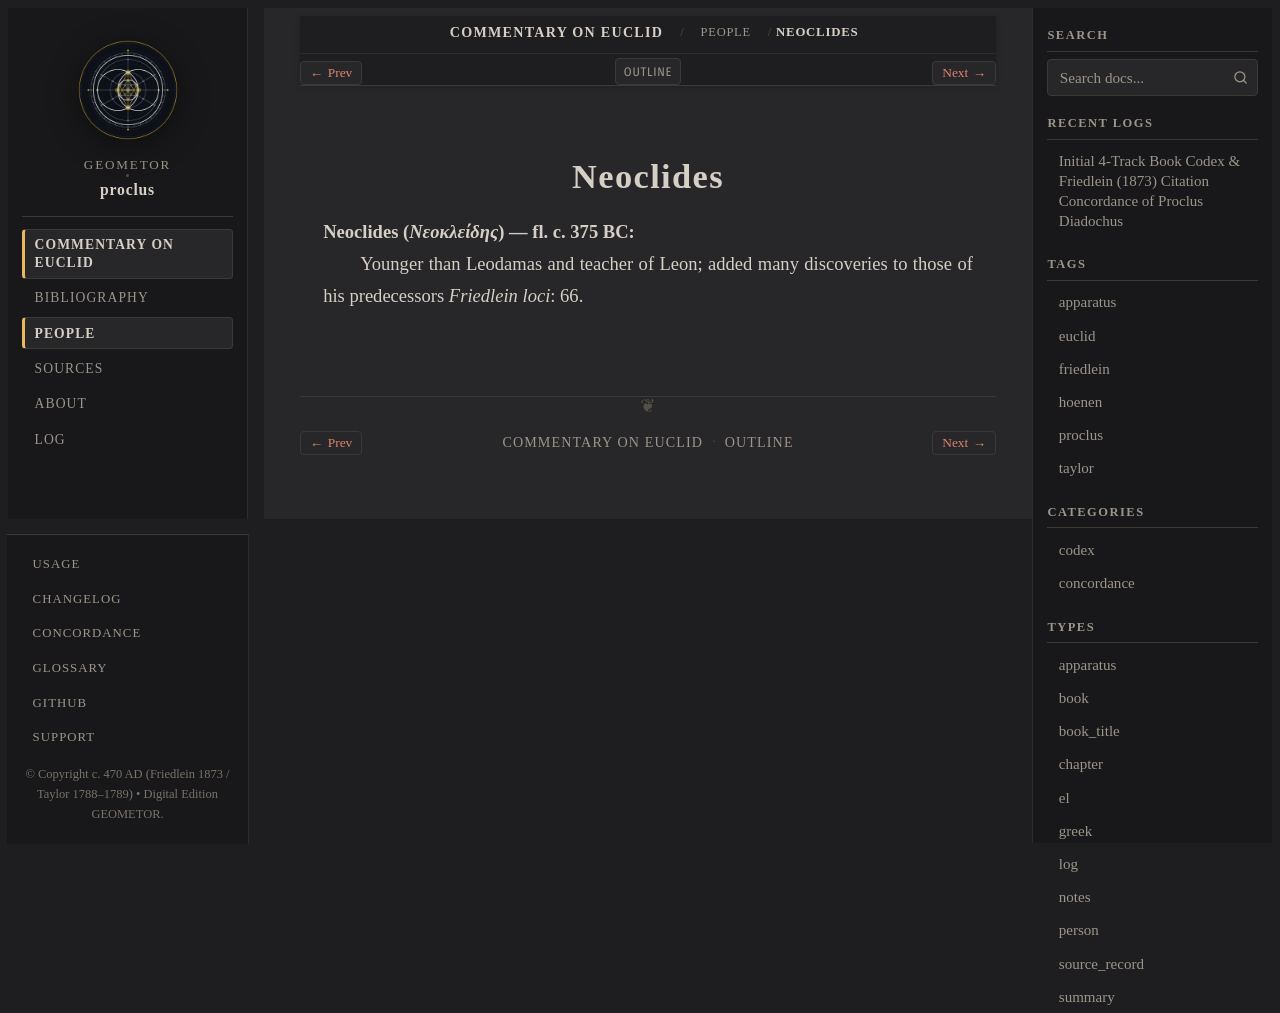

repository: geometor/proclus · page: in_euclidem/people/neoclides.html · generator: sphinx

:type: person
:layout: book
:lifespan: Νεοκλείδης
:excerpt: Neoclides (Νεοκλείδης) — fl. c. 375 BC

.. _person-neoclides:

Neoclides
=========

**Neoclides** (*Νεοκλείδης*) — fl. c. 375 BC
  Younger than Leodamas and teacher of Leon; added many discoveries to those of his predecessors
  *Friedlein loci*: 66.
